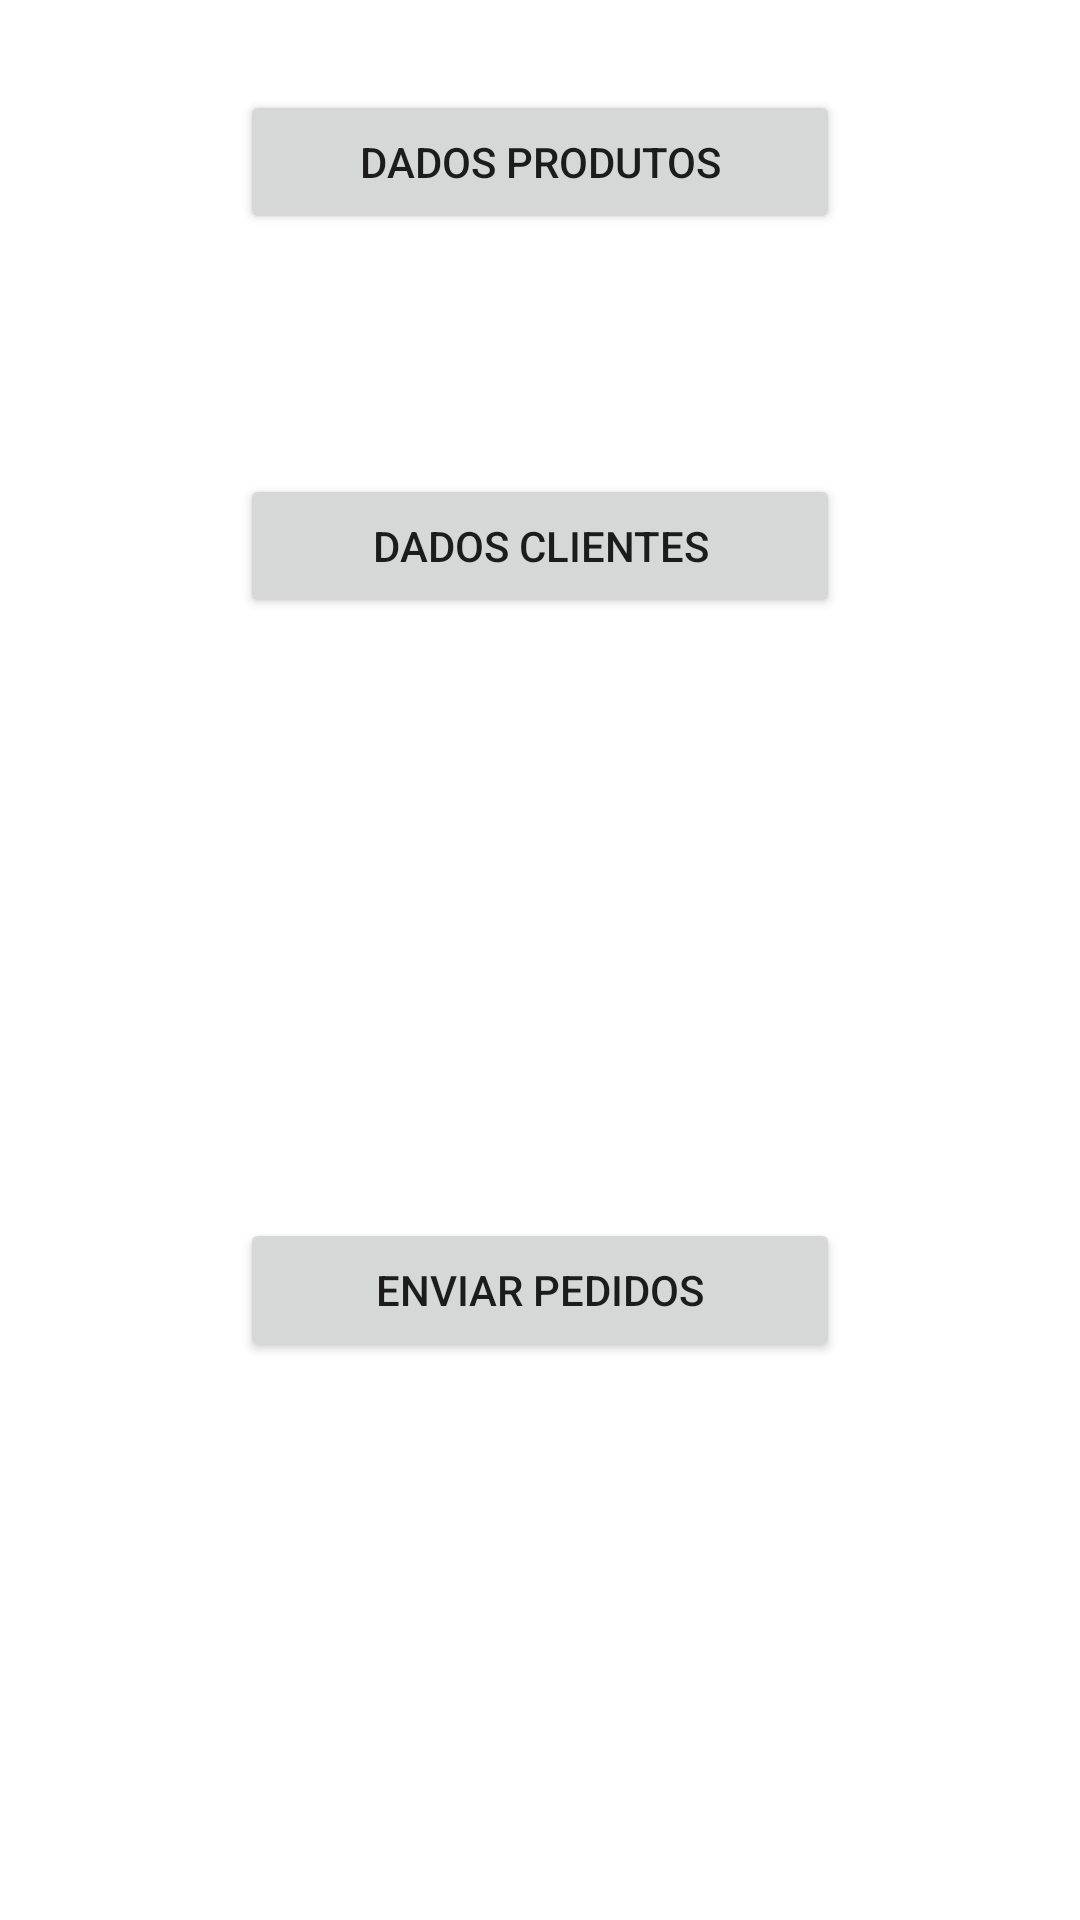

This screen was rendered from an Android layout file. Write that file and the resources it references.
<!-- AndroidManifest.xml: application theme Theme.AppKStore -->
<!-- res/layout/fragment_sincroniza.xml -->
<?xml version="1.0" encoding="utf-8"?>
<androidx.constraintlayout.widget.ConstraintLayout
    xmlns:android="http://schemas.android.com/apk/res/android"
    xmlns:app="http://schemas.android.com/apk/res-auto"
    xmlns:tools="http://schemas.android.com/tools"
    android:layout_width="match_parent"
    android:layout_height="match_parent"
    tools:context="br.com.constance.app.appkstore.ui.sincroniza.SincronizaFragment">

    <LinearLayout
        android:layout_width="match_parent"
        android:layout_height="match_parent"
        android:orientation="vertical"
        app:layout_constraintBottom_toBottomOf="parent"
        app:layout_constraintEnd_toEndOf="parent"
        app:layout_constraintStart_toStartOf="parent"
        app:layout_constraintTop_toTopOf="parent">

        <Button
            android:id="@+id/produto"
            android:layout_width="200dp"
            android:layout_height="wrap_content"
            android:layout_gravity="center_horizontal"
            android:layout_marginTop="30dp"
            android:layout_marginBottom="80dp"
        android:text="@string/produto" />

        <Button
            android:id="@+id/cliente"
            android:layout_width="200dp"
            android:layout_height="wrap_content"
            android:layout_gravity="center_horizontal"
            android:layout_marginBottom="200dp"
            android:text="@string/cliente" />

        <ProgressBar
            android:id="@+id/progressBar"
            style="?android:attr/progressBarStyle"
            android:layout_width="match_parent"
            android:layout_height="wrap_content"
            android:visibility="gone" />

        <Button
            android:id="@+id/pedido"
            android:layout_width="200dp"
            android:layout_height="wrap_content"
            android:layout_gravity="center_horizontal"
            android:layout_marginBottom="24dp"
            android:text="@string/pedido" />

    </LinearLayout>

</androidx.constraintlayout.widget.ConstraintLayout>
<!-- resources referenced by this layout -->
<resources>
  <string name="cliente">Dados Clientes</string>
  <string name="pedido">Enviar Pedidos </string>
  <string name="produto">Dados Produtos</string>
  <style name="Theme.AppKStore" parent="Theme.MaterialComponents.DayNight.DarkActionBar">
          
          <item name="colorPrimary">@color/azul_kstore</item>
          <item name="colorPrimaryVariant">@color/azul_kstore</item>
          <item name="colorOnPrimary">@color/white</item>
          
          <item name="colorSecondary">@color/azul_kstore</item>
          <item name="colorSecondaryVariant">@color/azul_kstore</item>
          <item name="colorOnSecondary">@color/azul_kstore</item>
          
          <item name="android:statusBarColor">@color/azul_kstore</item>
          
      </style>
  <color name="azul_kstore">#0075B5</color>
  <color name="white">#FFFFFFFF</color>
</resources>
